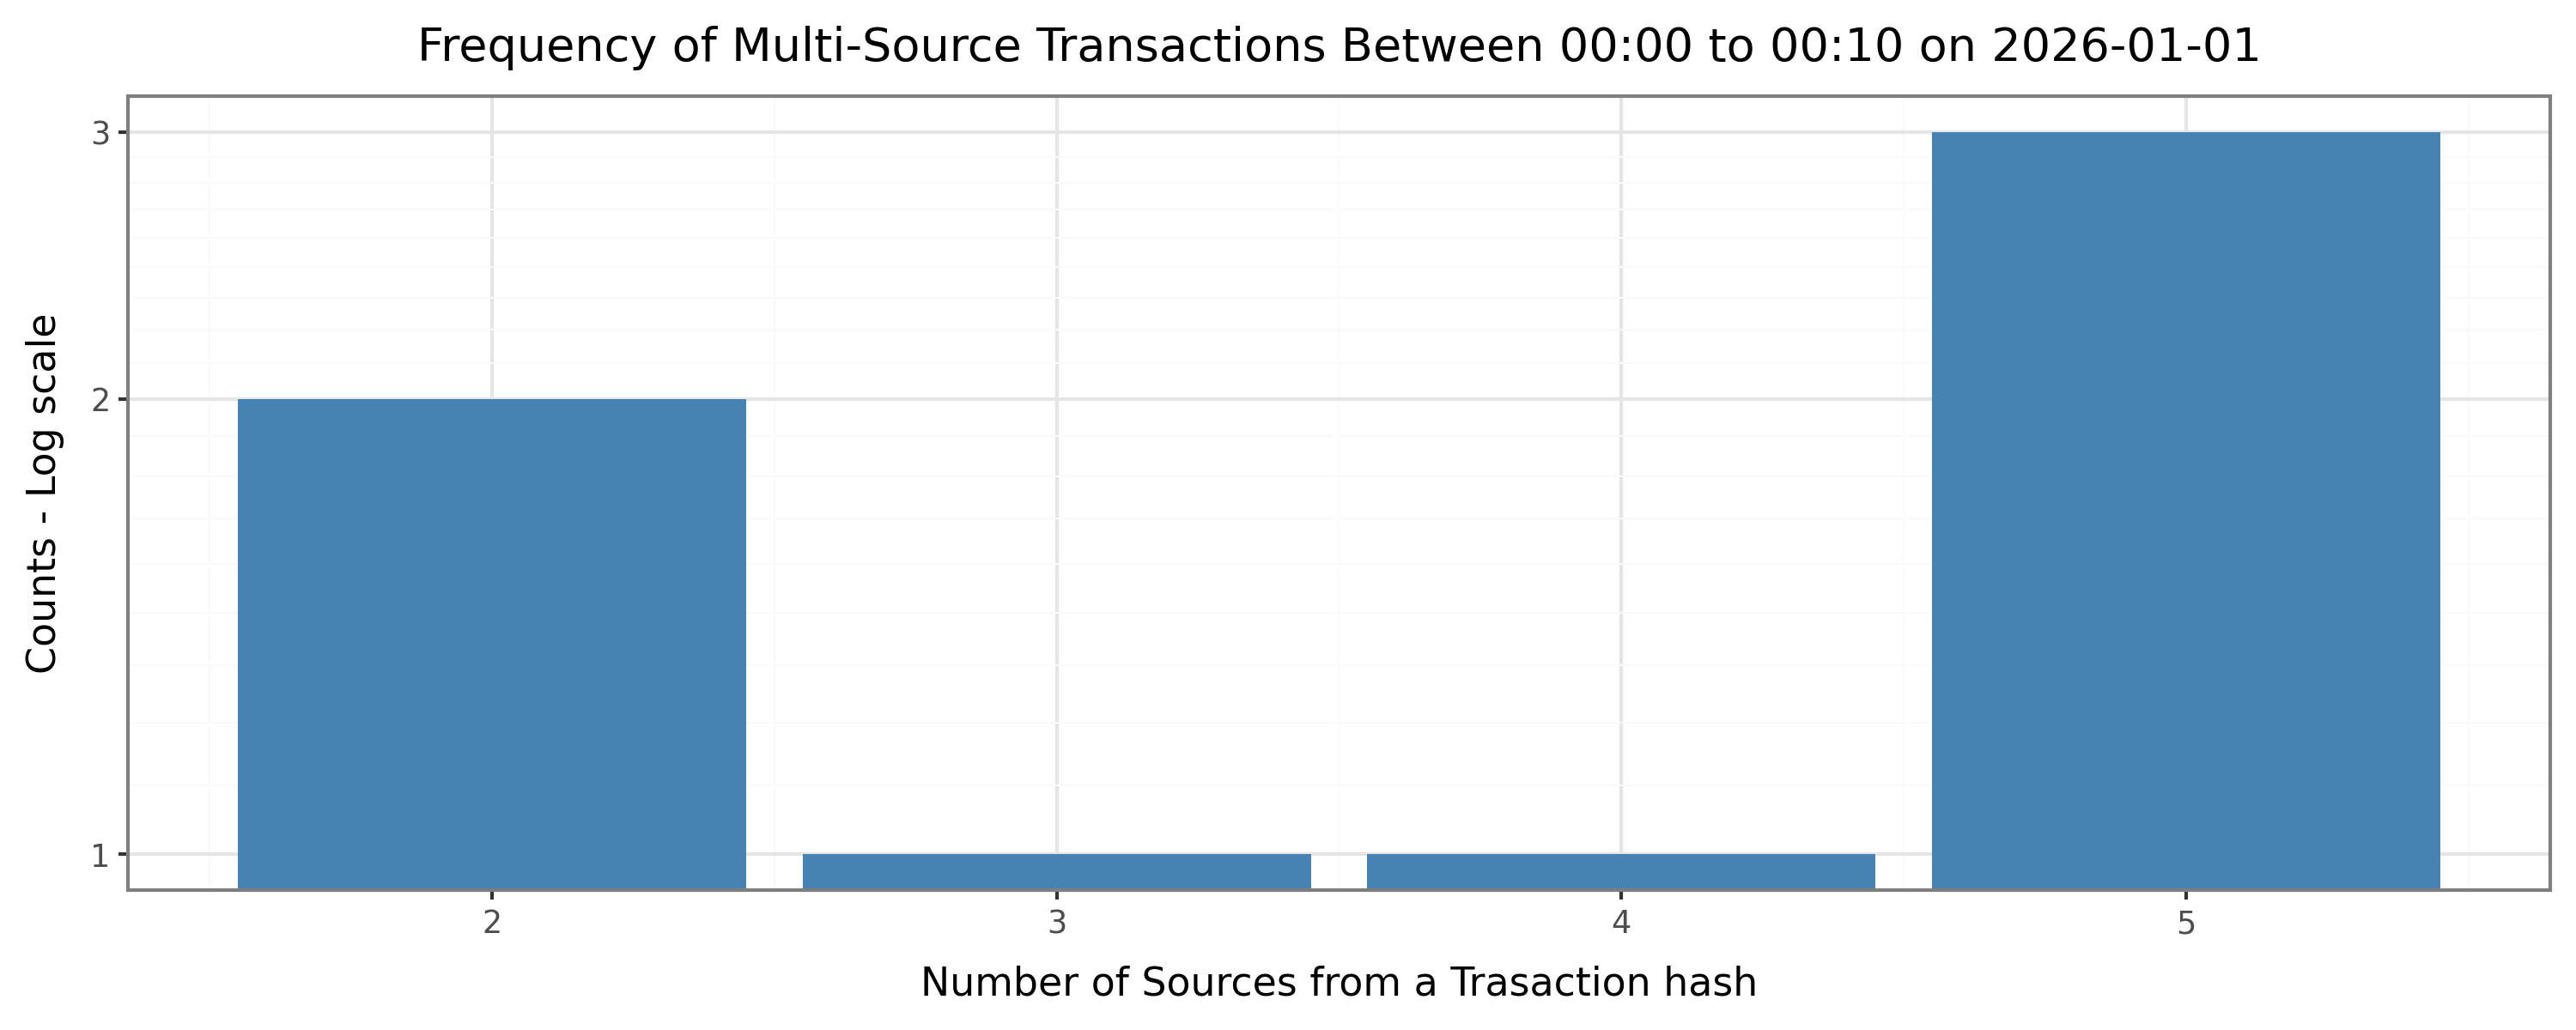

Source data for this figure (header and first rows):
node, in_degree
80c55374d34dd1e84ddf65e35e5ccd4c99b67a72…, 2
78d57497a9783412a7d21cac8b52f0b00cfb43e2…, 2
e220fecb4c01cb75dc96dbc5b9fe39b7acf6ebaa…, 5
19020572a9bc77ec300b29092a7355d771cdfcf5…, 5
01a813c003eed876d23ae3e8ce501f75c653489c…, 3
8cf91f6ce4fbc726f2a534362dfc03669d6c6873…, 5
c51be552aa23b22d67634666089d82d270b86513…, 4
